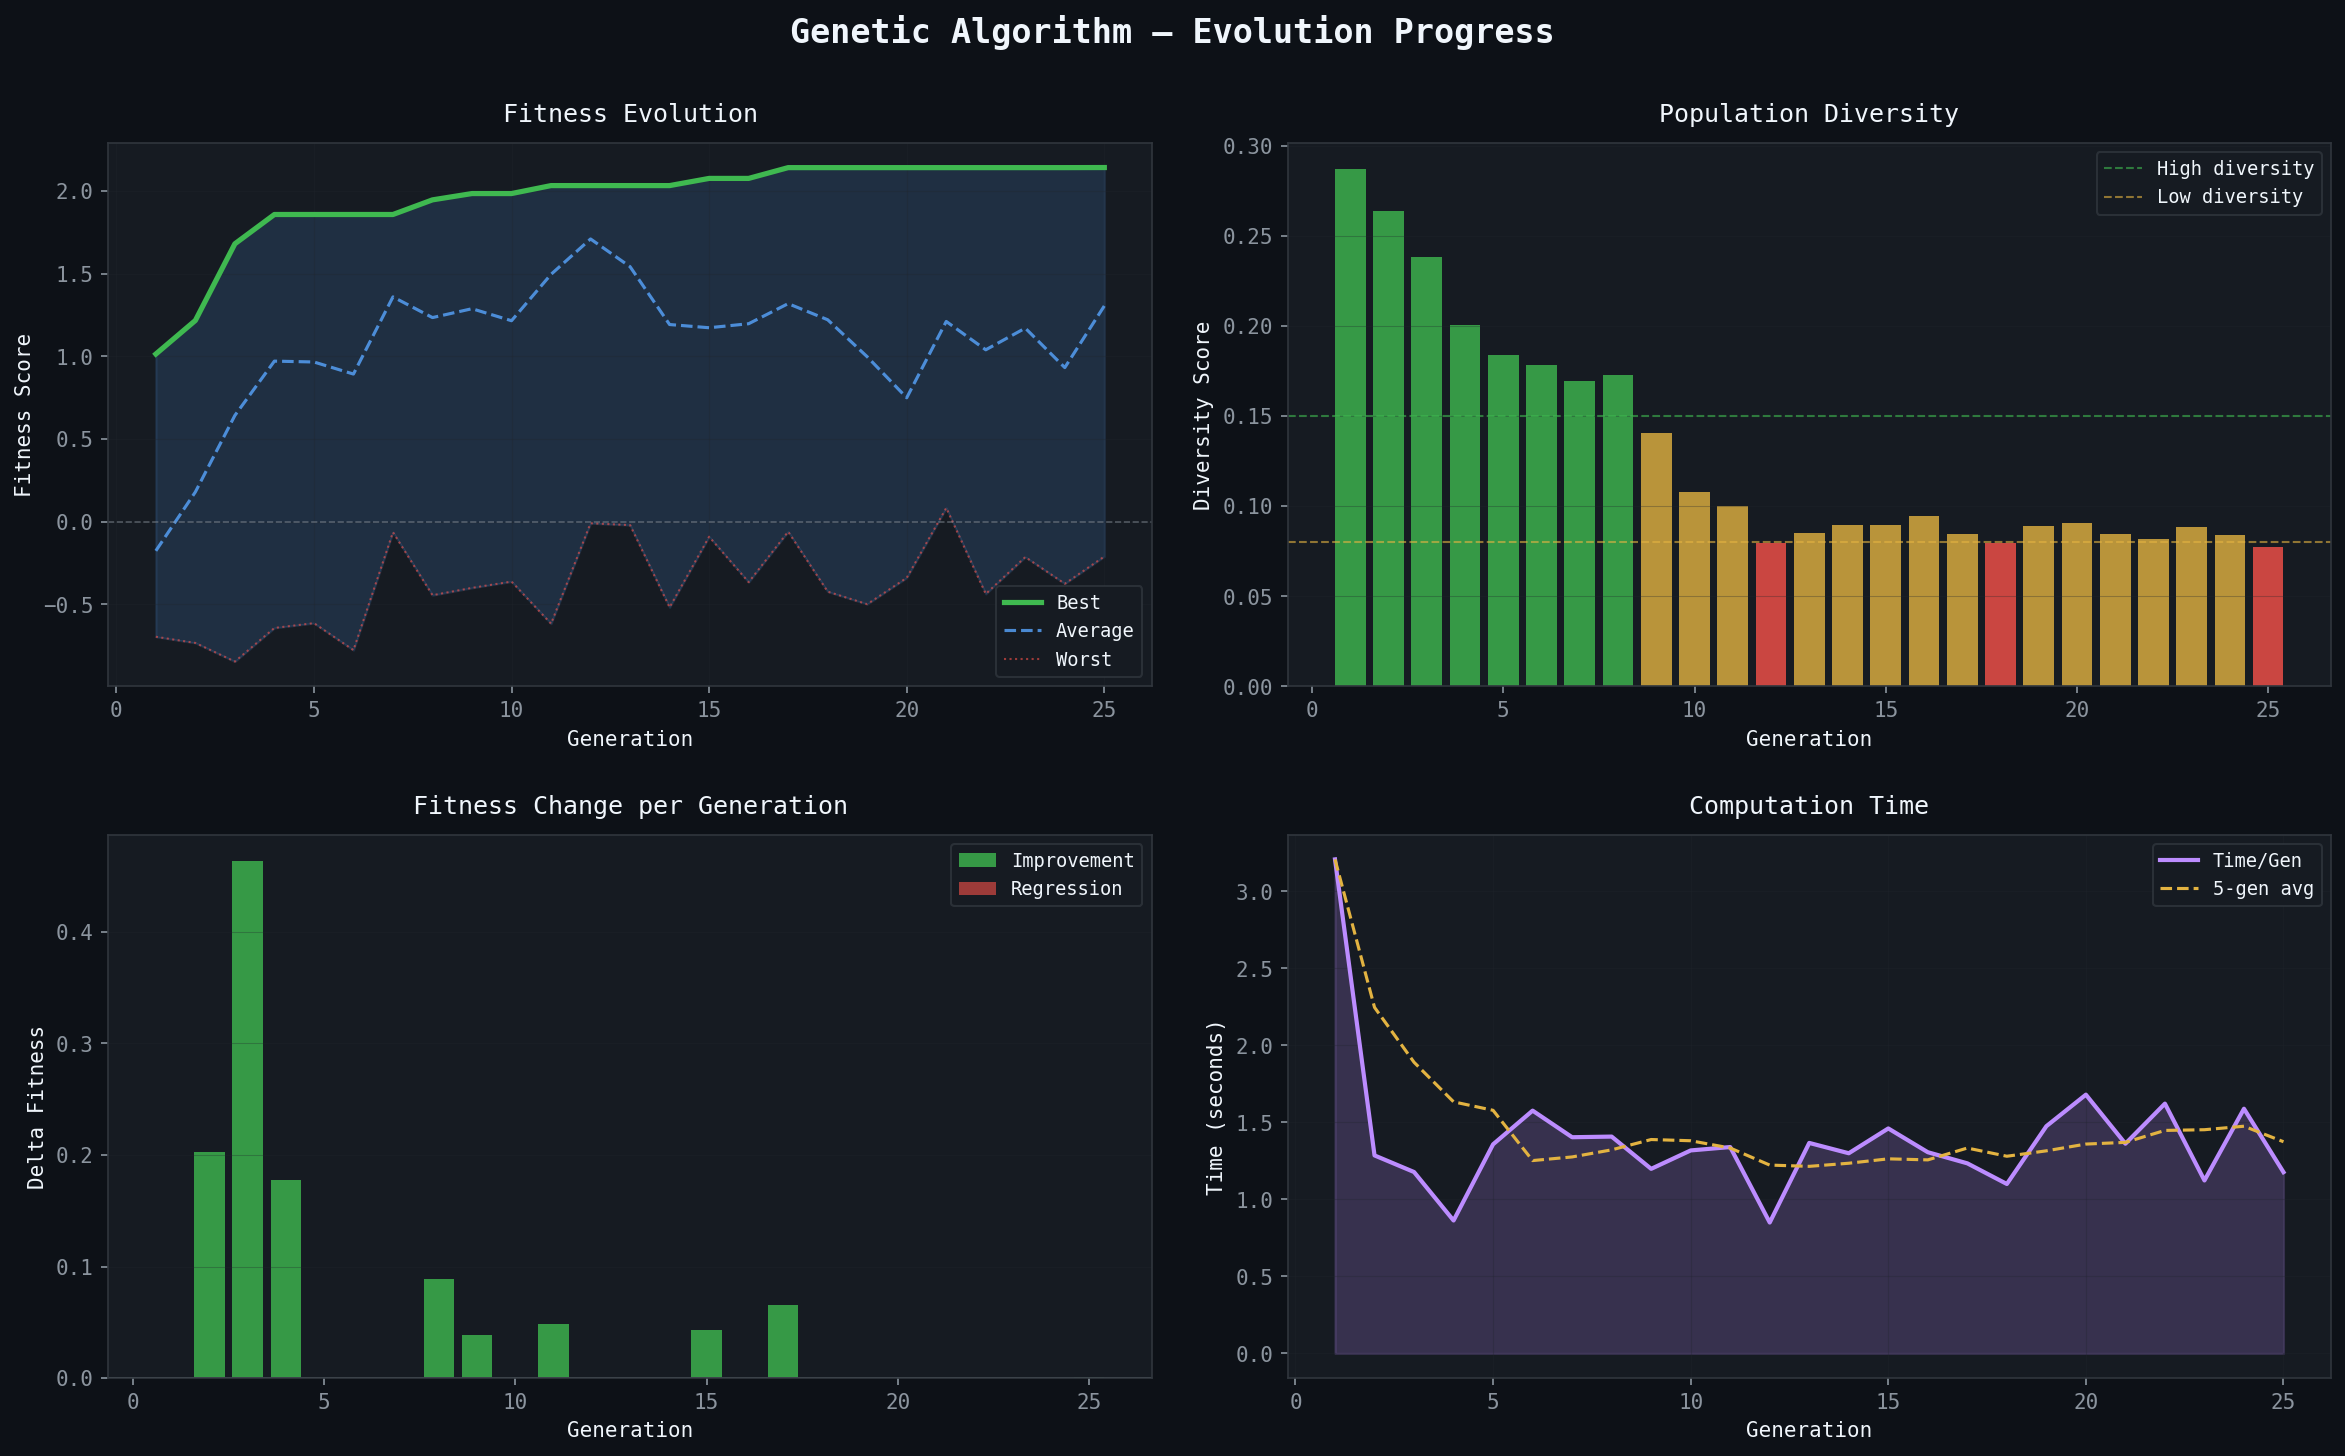

Source data for this figure (header and first rows):
generation, best_fitness, avg_fitness, worst_fitness, diversity, elapsed_time
1, 1.014, -0.176, -0.6958, 0.2873, 3.207
2, 1.217, 0.1799, -0.7331, 0.2636, 4.493
3, 1.681, 0.6429, -0.8457, 0.2382, 5.67
4, 1.858, 0.9714, -0.6424, 0.2003, 6.533
5, 1.858, 0.9662, -0.6134, 0.1837, 7.89
6, 1.858, 0.8932, -0.7767, 0.1784, 9.466
7, 1.858, 1.36, -0.0635, 0.1697, 10.87
8, 1.947, 1.235, -0.4443, 0.1725, 12.28
9, 1.985, 1.288, -0.4, 0.1405, 13.48
10, 1.985, 1.216, -0.3621, 0.1079, 14.79
11, 2.033, 1.496, -0.6167, 0.09996, 16.13
12, 2.033, 1.71, -0.009308, 0.07936, 16.98
13, 2.033, 1.543, -0.02058, 0.08488, 18.35
14, 2.033, 1.193, -0.5178, 0.08975, 19.65
15, 2.077, 1.173, -0.09068, 0.08973, 21.11
16, 2.077, 1.198, -0.3657, 0.09431, 22.41
17, 2.142, 1.319, -0.06008, 0.08445, 23.65
18, 2.142, 1.222, -0.4228, 0.0794, 24.75
19, 2.142, 0.9978, -0.4988, 0.08922, 26.22
20, 2.142, 0.7498, -0.3391, 0.09059, 27.9
21, 2.142, 1.211, 0.08332, 0.08457, 29.26
22, 2.142, 1.04, -0.4366, 0.08152, 30.89
23, 2.142, 1.171, -0.2135, 0.08857, 32.01
24, 2.142, 0.9323, -0.3751, 0.08404, 33.6
25, 2.142, 1.306, -0.21, 0.07708, 34.77
